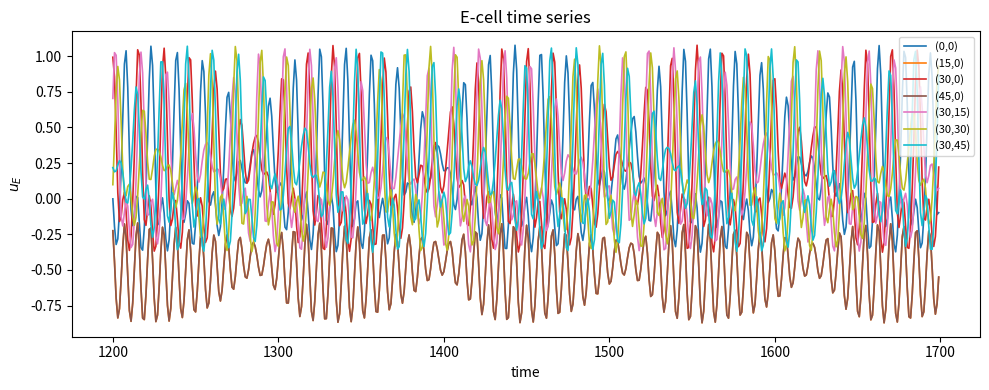
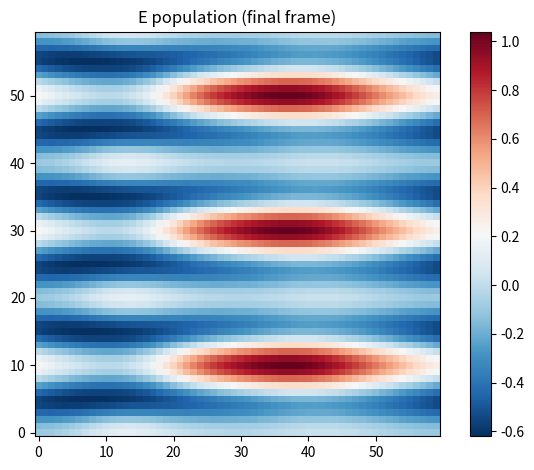
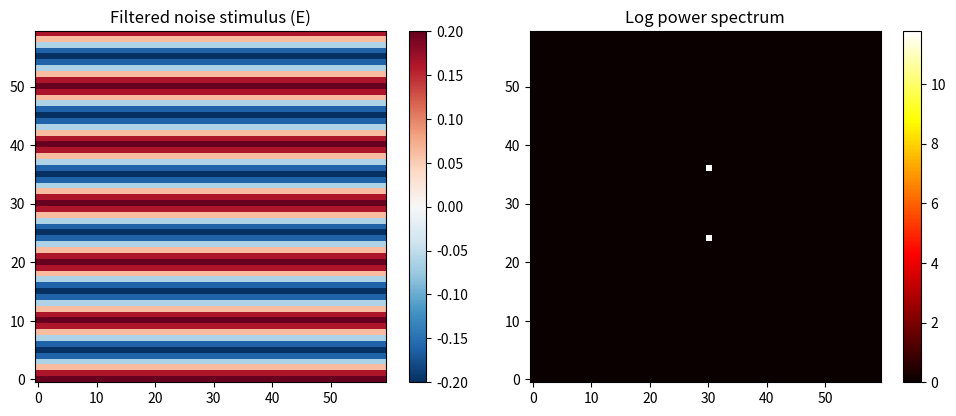

Here is the Python script that generated these plots, in order:
"""
Wilson-Cowan equations on an NxN torus (periodic boundary conditions).
Translated from XPP ring model; convolutions done via FFT2.

Kernel convention matches XPP exactly:
  K(x) = exp(-(x/sigma)^2),  normalised to sum=1
  Fourier transform: exp(-sigma^2 * k^2 / 4)

Spatial input pattern (constant in time):
  ste[i,j] = qe * cos(2*pi*m*i/N)   (varies along x-axis)
  E input:  + ste
  I input:  + rie * ste

Usage
-----
Run directly:
    python wilson_cowan_2d.py

Or import and call simulate_wc2d() / make_video() / plot_timeseries().
"""

import numpy as np
import matplotlib.pyplot as plt


# ---------------------------------------------------------------------------
# Sigmoid  f(u) = 1/(1+exp(-4u)),  gain at -theta = 4*exp(4*te)/(1+exp(4*te))^2
# ---------------------------------------------------------------------------
def sigmoid(u):
    return 1.0 / (1.0 + np.exp(-4.0 * u))


def f_thresh(u, theta):
    """Thresholded sigmoid: f(u - theta) - f(-theta).  Zero at u=0."""
    return sigmoid(u - theta) - sigmoid(-theta)


# ---------------------------------------------------------------------------
# 2-D Gaussian kernel matching XPP convention: exp(-(r/sigma)^2)
# Toroidal (minimum-image) distances; normalised to sum = 1.
# Fourier transform at wavenumber k: exp(-sigma^2 * k^2 / 4)
# ---------------------------------------------------------------------------
def make_gaussian_kernel_2d(N, sigma):
    idx = np.arange(N)
    # minimum-image: wrap indices to [-N/2, N/2)
    dx = idx - N * np.round(idx / N).astype(int)
    X, Y = np.meshgrid(dx, dx, indexing='ij')
    r2 = X**2 + Y**2
    K = np.exp(-r2 / sigma**2)          # exp(-(r/sigma)^2)  <-- XPP convention
    K /= K.sum()
    return K


# ---------------------------------------------------------------------------
# Spatial input pattern (constant in time)
# ---------------------------------------------------------------------------

def make_spatial_input(N, qex, qey, rie, mx, my):
    """
    ste[i,j] = qex*cos(2*pi*mx*i/N) + qey*cos(2*pi*my*j/N)
    qex, qey : amplitudes in x and y directions
    mx, my   : mode numbers in x and y directions
    Returns ste_E (NxN) and ste_I (NxN).
    """
    i_idx = np.arange(N)
    j_idx = np.arange(N)
    ste_E = (qex * np.cos(2.0 * np.pi * mx * i_idx / N)[:, np.newaxis] +
             qey * np.cos(2.0 * np.pi * my * j_idx / N)[np.newaxis, :])
    ste_I = rie * ste_E
    return ste_E, ste_I



# ---------------------------------------------------------------------------
# Filtered white noise stimulus
# ---------------------------------------------------------------------------
def make_filtered_noise(N, qe, rie, r0, g, mx, A, seed=None):
    """
    Generate a spatially filtered white-noise stimulus on an NxN grid.
 
    Steps:
      1. Draw NxN Gaussian white noise (variance 1).
      2. FFT2 to Fourier space.
      3. Apply circular low-pass logistic filter: 1/(1+exp(-g*(r0-r)))
         where r is the radial distance from the DC bin in pixels.
      4. Boost the annulus at radius nx by multiplying those coefficients by A
         (soft annulus: Gaussian ring of width ~1 pixel).
      5. Renormalise so the filtered transform has the same total energy
         as the original.
      6. IFFT2 back to real space; take real part.
 
    Parameters
    ----------
    N    : grid size
    qe   : overall amplitude scaling for E input
    rie  : I input amplitude relative to E  (ste_I = rie * ste_E)
    r0   : low-pass cutoff radius (pixels)
    g    : logistic gain (larger = sharper cutoff)
    mx    : radius of the boosted annulus (pixels); set A=1 to skip boost
    A    : boost factor for the annulus at radius p
    seed : random seed (None = unpredictable)
 
    Returns
    -------
    ste_E, ste_I : NxN arrays
    """
    rng = np.random.default_rng(seed)
 
    # Step 1: white noise
    noise = rng.standard_normal((N, N))
 
    # Step 2: FFT2
    F = np.fft.fft2(noise)
    energy_orig = np.sum(np.abs(F)**2)
 
    # Radial distance map in Fourier space (minimum-image / toroidal)
    idx = np.arange(N)
    dx  = idx - N * np.round(idx / N).astype(int)
    RX, RY = np.meshgrid(dx, dx, indexing='ij')
    R = np.sqrt(RX**2 + RY**2)          # radius in pixels for each Fourier bin
 
    # Step 3: low-pass logistic filter (passes r < r0)
    lp_filter = 1.0 / (1.0 + np.exp(-g * (r0 - R)))
 
    # Step 4: boost annulus at radius nx (soft Gaussian ring, sigma=1 pixel)
    boost = 1.0 + (A - 1.0) * np.exp(-((R - mx)**2))
 
    F_filtered = F * lp_filter * boost
 
    # Step 5: renormalise energy
    energy_filt = np.sum(np.abs(F_filtered)**2)
    if energy_filt > 0:
        F_filtered *= np.sqrt(energy_orig / energy_filt)
 
    # Step 6: inverse FFT, real part
    stim  = np.real(np.fft.ifft2(F_filtered))
 
    ste_E = qe * stim
    ste_I = rie * ste_E
    return ste_E, ste_I
 

# ---------------------------------------------------------------------------
# Main simulation
# ---------------------------------------------------------------------------
def simulate_wc2d(
    N=60,
    # Connectivity weights increase aee to get spontaneous pattern formation
    aee=5.4, aie=10.0, aei=10.0, aii=8.0,
    # Kernel widths (same units as XPP)
    sige=4.0, sigi=8.0,
    # Thresholds
    te=0.5, ti=0.3,
    # Time constants
    taue=3.0, taui=6.6,
    # Spatial input qex is also for noise and mx is as well
    # rie is ratio of stimulus to I cells vs E cells
    qex=0, qey=0,rie=0.0, mx=6, my=0, A=50, g=0.1, r0=12, stim_seed=0,
    # Noise amplitudes (Euler-Maruyama); set to 0 to disable
    # nz_i is initial conditions randomness
    noise_e=0.0, noise_i=0.0, nz_i=0.0,
    # Integration
    dt=0.1, total=1000.0, trans=500.0,
    nout=10,
    # use_noise_stim=True for filtered noise stimulus
    seed=42, use_noise_stim=False,
):
    """
    Simulate 2-D Wilson-Cowan on an NxN torus.

    Returns
    -------
    t_out : 1-D array  (n_saved,)
    UE    : 3-D array  (n_saved, N, N)
    UI    : 3-D array  (n_saved, N, N)
    """
    rng = np.random.default_rng(seed)

    # --- kernels ---
    Ke = make_gaussian_kernel_2d(N, sige)
    Ki = make_gaussian_kernel_2d(N, sigi)
    Ke_fft = np.fft.fft2(Ke)
    Ki_fft = np.fft.fft2(Ki)

    # --- spatial input (stripes constant in time) ---
   
    if use_noise_stim:
        ste_E, ste_I = make_filtered_noise(N, qex, rie, r0, g, mx, A, seed=stim_seed)
    else:    
        ste_E, ste_I = make_spatial_input(N, qex, qey, rie, mx,my)
    # --- initial conditions ---
    UE = rng.random((N, N)) * nz_i
    UI = np.zeros((N, N))

    # --- time loop ---
    n_steps    = int(round(total / dt))
    trans_step = int(round(trans / dt))
    sqrt_dt    = np.sqrt(dt)

    saved_UE, saved_UI, saved_t = [], [], []

    for step in range(n_steps):
        t = step * dt

        FE = f_thresh(UE, te)
        FI = f_thresh(UI, ti)

        conv_e = np.real(np.fft.ifft2(Ke_fft * np.fft.fft2(FE)))
        conv_i = np.real(np.fft.ifft2(Ki_fft * np.fft.fft2(FI)))

        dUE = (-UE + aee * conv_e - aie * conv_i + ste_E) / taue
        dUI = (-UI + aei * conv_e - aii * conv_i + ste_I) / taui

        UE = UE + dt * dUE + noise_e * sqrt_dt * rng.standard_normal((N, N))
        UI = UI + dt * dUI + noise_i * sqrt_dt * rng.standard_normal((N, N))

        if step >= trans_step and (step - trans_step) % nout == 0:
            saved_UE.append(UE.copy())
            saved_UI.append(UI.copy())
            saved_t.append(t)

    t_out  = np.array(saved_t)
    UE_out = np.stack(saved_UE, axis=0)
    UI_out = np.stack(saved_UI, axis=0)
    return t_out, UE_out, UI_out, ste_E


# ---------------------------------------------------------------------------
# Video
# ---------------------------------------------------------------------------
def make_video(t, UE, UI, outfile="wc2d.mp4", fps=20, cmap="RdBu_r", every=1):
    """
    Save an mp4 animation of E and I fields side by side.

    Parameters
    ----------
    every : use every nth saved frame (thin for large runs)
    """
    import matplotlib.animation as animation

    frames   = list(range(0, len(t), every))
    vmin_e, vmax_e = UE.min(), UE.max()
    vmin_i, vmax_i = UI.min(), UI.max()

    fig, axes = plt.subplots(1, 2, figsize=(10, 4))
    # Force exact even pixel dimensions at dpi=150: 1500x600
    fig.set_size_inches(1500/150, 600/150)

    im0 = axes[0].imshow(UE[0], origin='lower', cmap=cmap,
                         vmin=vmin_e, vmax=vmax_e, animated=True)
    axes[0].set_title("E population")
    axes[0].axis('off')
    plt.colorbar(im0, ax=axes[0], fraction=0.046, pad=0.04)

    im1 = axes[1].imshow(UI[0], origin='lower', cmap=cmap,
                         vmin=vmin_i, vmax=vmax_i, animated=True)
    axes[1].set_title("I population")
    axes[1].axis('off')
    plt.colorbar(im1, ax=axes[1], fraction=0.046, pad=0.04)

    time_text = fig.text(0.5, 0.96, '', ha='center', va='top', fontsize=11)
    fig.tight_layout(rect=[0, 0, 1, 0.95])

    def update(k):
        im0.set_data(UE[k])
        im1.set_data(UI[k])
        time_text.set_text(f"t = {t[k]:.1f}")
        return im0, im1, time_text

    ani = animation.FuncAnimation(fig, update, frames=frames,
                                  interval=1000 / fps, blit=True)
    ani.save(outfile, writer='ffmpeg', fps=fps, dpi=150)
    plt.close(fig)
    print(f"Video saved to {outfile}  ({len(frames)} frames @ {fps} fps)")


# ---------------------------------------------------------------------------
# Time series at specified (i,j) locations
# ---------------------------------------------------------------------------
def plot_timeseries(t, UE, locations, outfile=None, title="E-cell time series"):
    """
    Plot UE(t) at a list of (i,j) grid locations.

    Returns
    -------
    traces : dict {(i,j): 1-D array}  (for further analysis, FFT, etc.)
    """
    traces = {}
    fig, ax = plt.subplots(figsize=(10, 4))
    colors = plt.cm.tab10(np.linspace(0, 1, max(len(locations), 1)))

    for (i, j), color in zip(locations, colors):
        ts = UE[:, i, j]
        traces[(i, j)] = ts
        ax.plot(t, ts, color=color, lw=1.2, label=f"({i},{j})")

    ax.set_xlabel("time")
    ax.set_ylabel("$u_E$")
    ax.set_title(title)
    ax.legend(loc='upper right', fontsize=8, ncol=max(1, len(locations) // 8))
    fig.tight_layout()

    if outfile:
        fig.savefig(outfile, dpi=150)
        print(f"Time-series plot saved to {outfile}")

    return traces


# ---------------------------------------------------------------------------
# Demo see main code for definitions of parameters
# ---------------------------------------------------------------------------
if __name__ == "__main__":
    # XPP default parameters — origin is stable, system should return to zero
    params = dict(
        N=60,   # Increasing N and keeping sig the same increases the domain size
        # increasing N and increasing sig makes the system smoother
        aee=5.4,   # below first Hopf bifurcation (m=3) at aee~7.049
        aie=10.0, aei=10.0, aii=8.0,
        sige=4.0, sigi=8.0,
        te=0.5, ti=0.3,
        taue=3.0, taui=6.6,
        qex=0.2, qey=0.,rie=0, mx=6, my=6, A=50,g=0.1,r0=12,stim_seed=0,
        noise_e=0.00, noise_i=0.00, nz_i=0.2,
        dt=0.1, total=1700.0, trans=1200.0,
        nout=10,
        seed=42,use_noise_stim=False,
    )

    print("Running Wilson-Cowan 2D simulation...")
    t, UE, UI,ste_E = simulate_wc2d(**params)
    print(f"  Saved {len(t)} frames after transient.")
    print(f"  UE range: [{UE.min():.3f}, {UE.max():.3f}]")
    print(f"  Temporal std at (30,30): {UE[:,30,30].std():.4f}")

# without making the video, it is fast. Otherwise it takes some time
#    make_video(t, UE, UI, outfile="wc2d.mp4", fps=20, every=1)

    locs = [(0,0), (15,0), (30,0), (45,0), (30,15), (30,30), (30,45)]
    traces = plot_timeseries(t, UE, locations=locs, outfile="wc2d_timeseries.png")

    print("\nPeak-to-peak UE amplitudes:")
    for loc, ts in traces.items():
        print(f"  {loc}: {ts.max() - ts.min():.4f}")

    plt.show()
    
    fig, ax = plt.subplots()
    im = ax.imshow(UE[-1], origin='lower', cmap='RdBu_r')
    ax.set_title('E population (final frame)')
    plt.colorbar(im, ax=ax)
    plt.tight_layout()
    plt.show()



    F = np.fft.fft2(ste_E)
    power = np.abs(np.fft.fftshift(F))**2

    fig, axes = plt.subplots(1, 2, figsize=(10, 4))
    axes[0].imshow(ste_E, origin='lower', cmap='RdBu_r')
    axes[0].set_title('Filtered noise stimulus (E)')
    axes[1].imshow(np.log1p(power), origin='lower', cmap='hot')
    axes[1].set_title('Log power spectrum')
    for ax in axes:
        plt.colorbar(ax.images[0], ax=ax)
    plt.tight_layout()
    plt.show()
